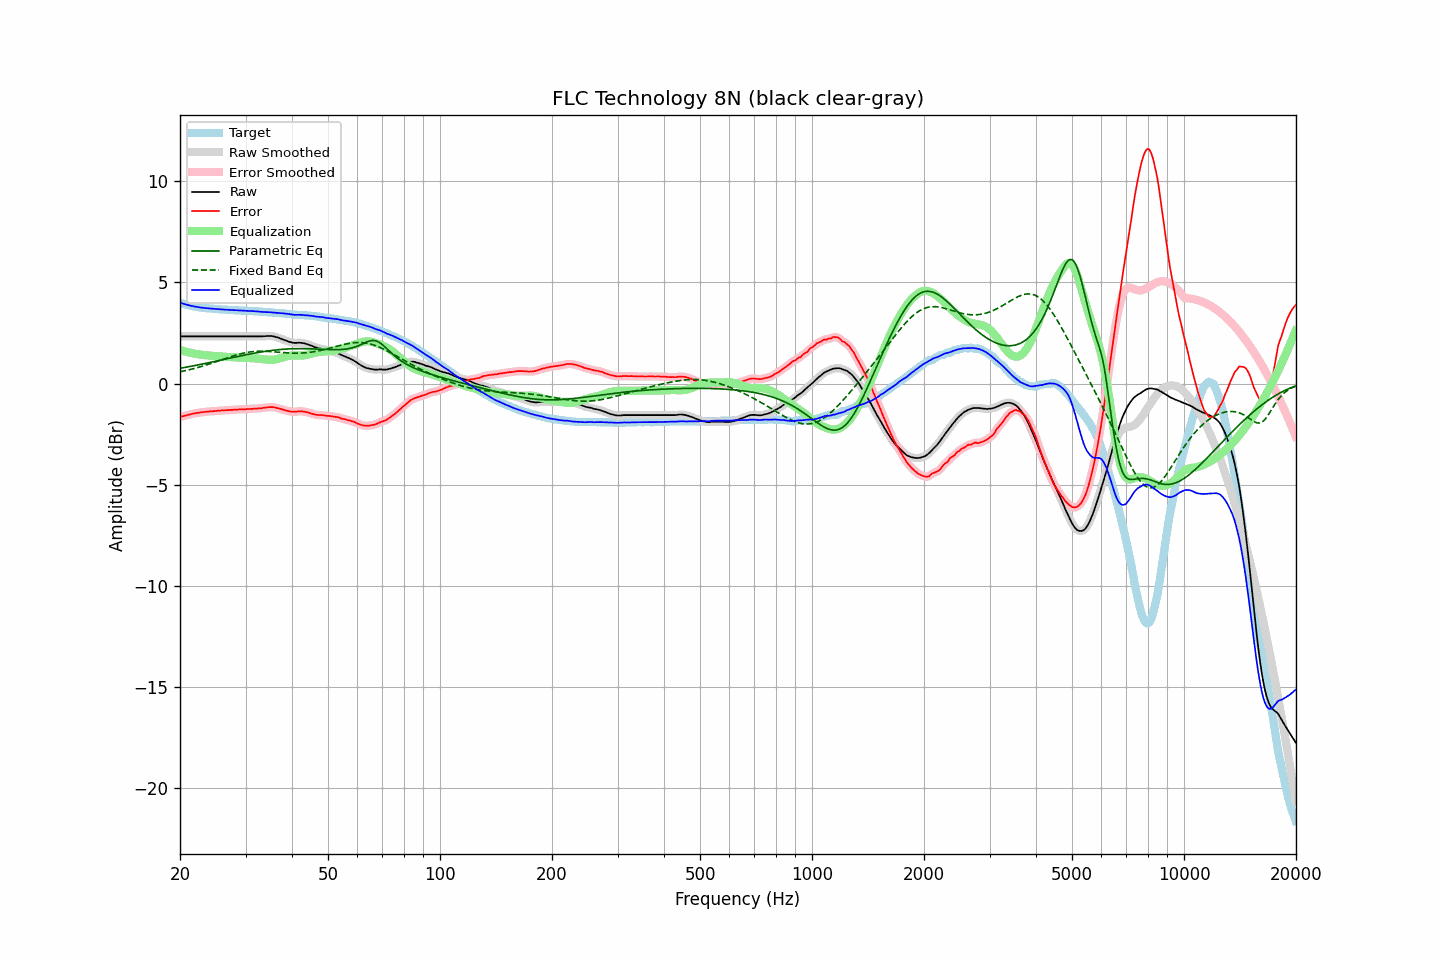

Data behind this chart, as committed beside it:
frequency, raw, error, smoothed, error_smoothed, equalization, parametric_eq, fixed_band_eq, equalized_raw, equalized_smoothed, target
20.00, 2.33, -1.66, 2.33, -1.66, 1.66, 0.75, 0.58, 3.99, 3.99, 3.99
20.20, 2.33, -1.63, 2.33, -1.64, 1.64, 0.77, 0.59, 3.97, 3.97, 3.96
20.40, 2.33, -1.61, 2.33, -1.61, 1.61, 0.78, 0.61, 3.94, 3.94, 3.94
20.61, 2.33, -1.59, 2.33, -1.59, 1.59, 0.79, 0.63, 3.92, 3.92, 3.92
20.81, 2.33, -1.57, 2.33, -1.57, 1.57, 0.81, 0.65, 3.90, 3.90, 3.90
21.02, 2.33, -1.55, 2.33, -1.55, 1.55, 0.82, 0.67, 3.88, 3.88, 3.88
21.23, 2.33, -1.53, 2.33, -1.53, 1.53, 0.84, 0.69, 3.86, 3.86, 3.86
21.44, 2.33, -1.51, 2.33, -1.51, 1.51, 0.85, 0.70, 3.84, 3.84, 3.84
21.66, 2.33, -1.49, 2.33, -1.49, 1.49, 0.87, 0.73, 3.82, 3.82, 3.82
21.87, 2.33, -1.48, 2.33, -1.48, 1.48, 0.88, 0.75, 3.81, 3.81, 3.81
22.09, 2.33, -1.46, 2.33, -1.46, 1.46, 0.90, 0.77, 3.79, 3.79, 3.79
22.31, 2.33, -1.45, 2.33, -1.45, 1.45, 0.92, 0.79, 3.78, 3.78, 3.78
22.54, 2.33, -1.44, 2.33, -1.44, 1.44, 0.93, 0.81, 3.77, 3.77, 3.77
22.76, 2.33, -1.43, 2.33, -1.43, 1.43, 0.95, 0.84, 3.75, 3.75, 3.76
22.99, 2.33, -1.42, 2.33, -1.42, 1.42, 0.96, 0.86, 3.74, 3.74, 3.75
23.22, 2.33, -1.41, 2.33, -1.41, 1.41, 0.98, 0.88, 3.74, 3.74, 3.74
23.45, 2.33, -1.40, 2.33, -1.40, 1.40, 1.00, 0.91, 3.73, 3.73, 3.73
23.69, 2.33, -1.39, 2.33, -1.39, 1.39, 1.01, 0.93, 3.72, 3.72, 3.71
23.92, 2.33, -1.38, 2.33, -1.38, 1.38, 1.03, 0.96, 3.71, 3.71, 3.71
24.16, 2.33, -1.37, 2.33, -1.38, 1.38, 1.05, 0.99, 3.71, 3.71, 3.70
24.40, 2.33, -1.37, 2.33, -1.37, 1.37, 1.06, 1.01, 3.70, 3.70, 3.70
24.65, 2.33, -1.36, 2.33, -1.37, 1.36, 1.08, 1.04, 3.69, 3.69, 3.69
24.89, 2.33, -1.36, 2.33, -1.36, 1.36, 1.10, 1.07, 3.69, 3.69, 3.69
25.14, 2.33, -1.35, 2.33, -1.35, 1.35, 1.12, 1.09, 3.68, 3.68, 3.68
25.39, 2.33, -1.34, 2.33, -1.34, 1.35, 1.13, 1.12, 3.67, 3.67, 3.67
25.65, 2.33, -1.34, 2.33, -1.34, 1.34, 1.15, 1.15, 3.67, 3.67, 3.67
25.91, 2.33, -1.33, 2.33, -1.33, 1.33, 1.17, 1.18, 3.66, 3.66, 3.66
26.16, 2.33, -1.33, 2.33, -1.33, 1.33, 1.18, 1.20, 3.66, 3.66, 3.66
26.43, 2.33, -1.33, 2.33, -1.32, 1.32, 1.20, 1.23, 3.65, 3.65, 3.66
26.69, 2.33, -1.32, 2.33, -1.32, 1.32, 1.22, 1.26, 3.65, 3.65, 3.65
26.96, 2.33, -1.31, 2.33, -1.31, 1.31, 1.24, 1.29, 3.64, 3.64, 3.64
27.23, 2.33, -1.30, 2.33, -1.31, 1.31, 1.25, 1.31, 3.64, 3.64, 3.63
27.50, 2.33, -1.30, 2.33, -1.30, 1.30, 1.27, 1.34, 3.63, 3.63, 3.63
27.77, 2.33, -1.30, 2.33, -1.30, 1.30, 1.29, 1.36, 3.63, 3.63, 3.63
28.05, 2.33, -1.29, 2.33, -1.29, 1.29, 1.30, 1.39, 3.62, 3.62, 3.62
28.33, 2.33, -1.29, 2.33, -1.29, 1.29, 1.32, 1.41, 3.62, 3.62, 3.62
28.62, 2.33, -1.29, 2.33, -1.28, 1.28, 1.34, 1.43, 3.61, 3.61, 3.62
28.90, 2.33, -1.28, 2.33, -1.28, 1.28, 1.36, 1.46, 3.61, 3.61, 3.61
29.19, 2.33, -1.28, 2.33, -1.28, 1.28, 1.37, 1.48, 3.61, 3.61, 3.60
29.48, 2.33, -1.27, 2.33, -1.27, 1.27, 1.39, 1.49, 3.60, 3.60, 3.60
29.78, 2.33, -1.27, 2.33, -1.27, 1.27, 1.40, 1.51, 3.60, 3.60, 3.60
30.08, 2.33, -1.27, 2.33, -1.27, 1.27, 1.42, 1.53, 3.60, 3.60, 3.60
30.38, 2.33, -1.26, 2.33, -1.26, 1.26, 1.44, 1.54, 3.59, 3.59, 3.59
30.68, 2.33, -1.26, 2.33, -1.26, 1.26, 1.45, 1.55, 3.59, 3.59, 3.59
30.99, 2.33, -1.26, 2.33, -1.25, 1.25, 1.47, 1.57, 3.58, 3.58, 3.58
31.30, 2.33, -1.25, 2.33, -1.25, 1.25, 1.48, 1.57, 3.58, 3.58, 3.58
31.61, 2.33, -1.24, 2.33, -1.25, 1.25, 1.50, 1.58, 3.57, 3.57, 3.57
31.93, 2.33, -1.24, 2.33, -1.24, 1.24, 1.51, 1.59, 3.57, 3.57, 3.57
32.24, 2.33, -1.24, 2.33, -1.23, 1.23, 1.53, 1.59, 3.56, 3.56, 3.57
32.57, 2.33, -1.23, 2.33, -1.23, 1.23, 1.54, 1.60, 3.56, 3.56, 3.55
32.89, 2.33, -1.22, 2.33, -1.22, 1.22, 1.55, 1.60, 3.55, 3.55, 3.55
33.22, 2.33, -1.22, 2.33, -1.21, 1.21, 1.57, 1.60, 3.54, 3.54, 3.55
33.55, 2.34, -1.20, 2.34, -1.20, 1.20, 1.58, 1.59, 3.54, 3.54, 3.54
33.89, 2.34, -1.20, 2.34, -1.19, 1.19, 1.59, 1.59, 3.53, 3.53, 3.53
34.23, 2.35, -1.18, 2.35, -1.18, 1.18, 1.60, 1.59, 3.53, 3.53, 3.53
34.57, 2.35, -1.17, 2.35, -1.17, 1.17, 1.61, 1.58, 3.52, 3.52, 3.52
34.92, 2.35, -1.17, 2.35, -1.17, 1.17, 1.62, 1.58, 3.52, 3.52, 3.52
35.27, 2.35, -1.16, 2.34, -1.16, 1.17, 1.63, 1.57, 3.52, 3.52, 3.51
35.62, 2.33, -1.17, 2.33, -1.17, 1.18, 1.64, 1.57, 3.51, 3.51, 3.50
35.97, 2.32, -1.18, 2.32, -1.18, 1.19, 1.65, 1.56, 3.51, 3.50, 3.50
... 635 more rows
